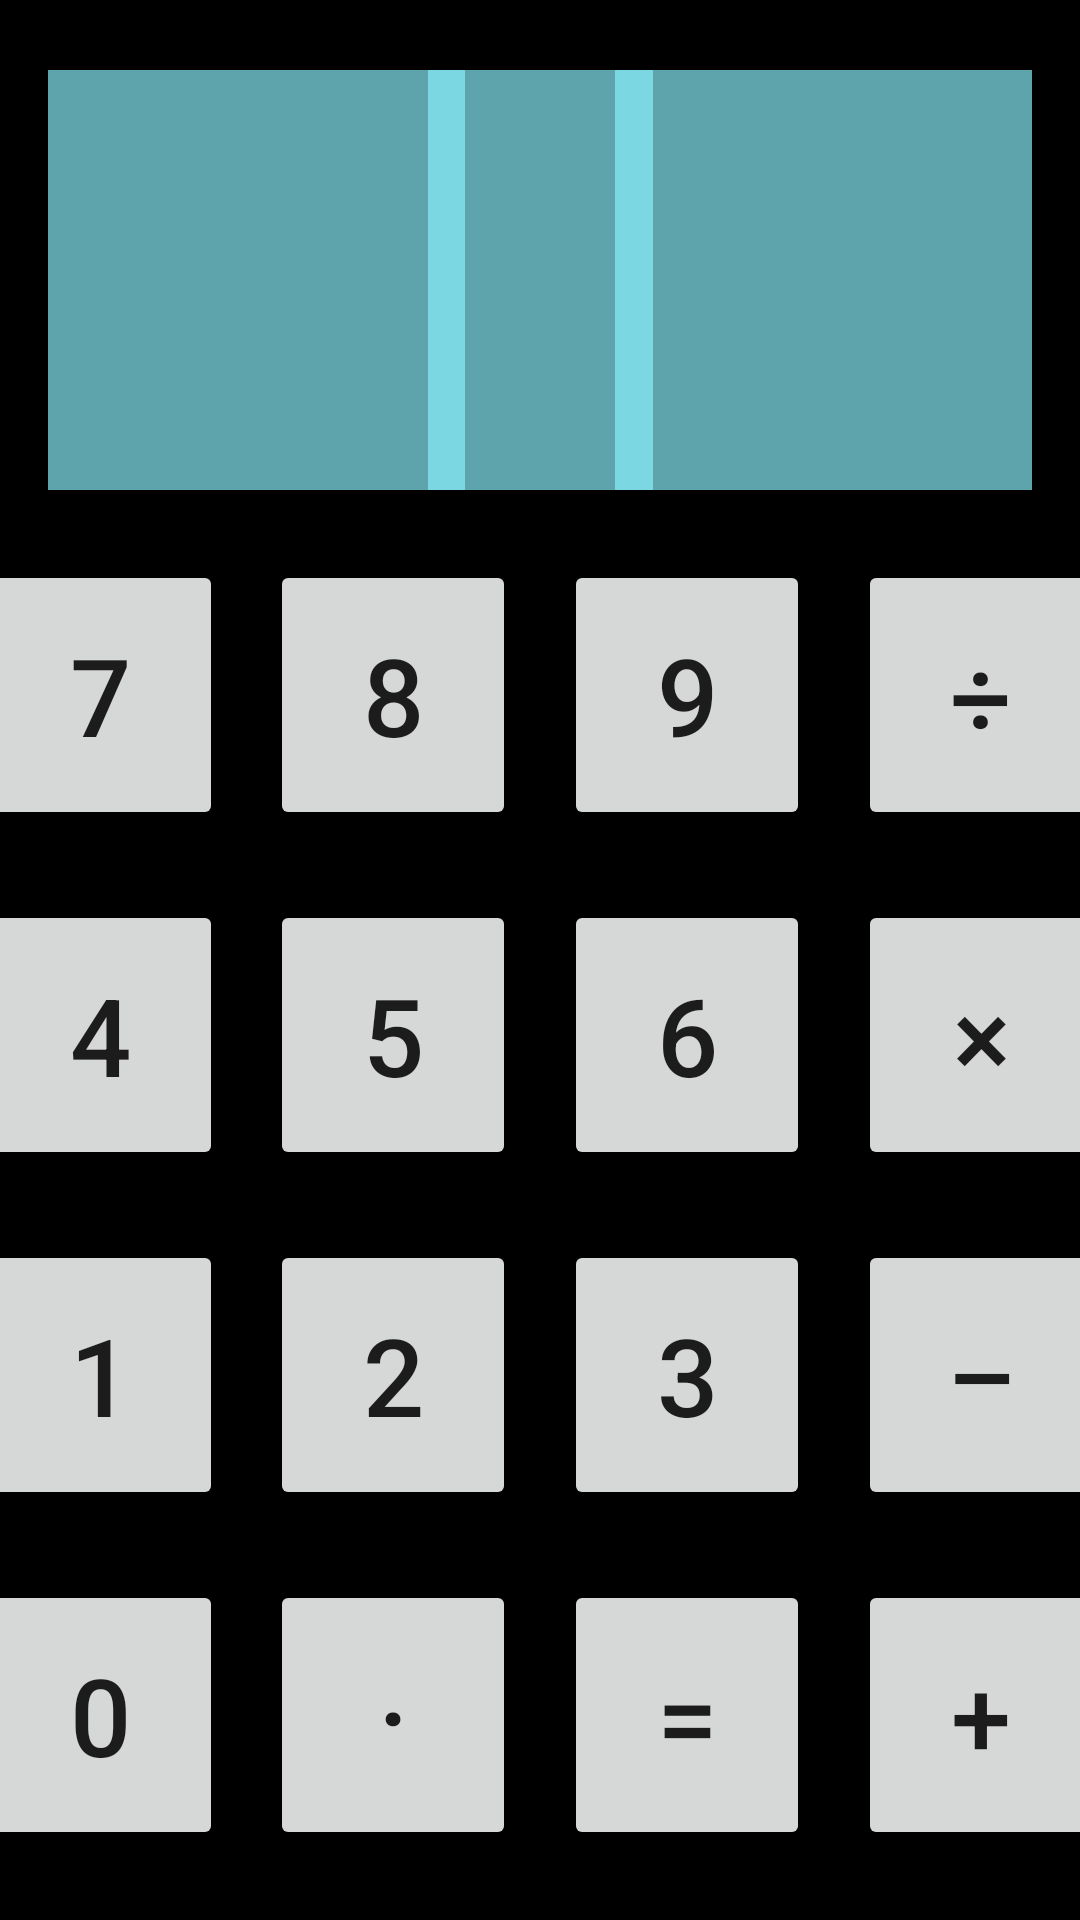

Layout XML and referenced resources for this Android screen:
<!-- AndroidManifest.xml: application theme Theme.MinCalc -->
<!-- res/layout/activity_main.xml -->
<?xml version="1.0" encoding="utf-8"?>
<androidx.constraintlayout.widget.ConstraintLayout xmlns:android="http://schemas.android.com/apk/res/android"
    xmlns:app="http://schemas.android.com/apk/res-auto"
    xmlns:tools="http://schemas.android.com/tools"
    android:layout_width="match_parent"
    android:layout_height="match_parent"
    android:background="#000000"
    tools:context=".MainActivity">

    <TextView
        android:id="@+id/tvOperador"
        android:layout_width="75dp"
        android:layout_height="140dp"
        android:layout_marginStart="16dp"
        android:layout_marginTop="16dp"
        android:layout_marginEnd="16dp"
        android:background="#B088EEFB"
        android:textAlignment="center"
        android:textSize="36sp"
        app:layout_constraintBottom_toTopOf="@+id/btn8"
        app:layout_constraintEnd_toStartOf="@+id/tvNum2"
        app:layout_constraintHorizontal_bias="0.5"
        app:layout_constraintStart_toEndOf="@+id/tvNum1"
        app:layout_constraintTop_toTopOf="parent" />

    <TextView
        android:id="@+id/tvNum1"
        android:layout_width="139dp"
        android:layout_height="140dp"
        android:layout_marginStart="16dp"
        android:layout_marginTop="16dp"
        android:background="#B088EEFB"
        android:textAlignment="textStart"
        android:textSize="36sp"
        app:layout_constraintBottom_toTopOf="@+id/btn7"
        app:layout_constraintStart_toStartOf="parent"
        app:layout_constraintTop_toTopOf="parent" />

    <TextView
        android:id="@+id/tvNum2"
        android:layout_width="139dp"
        android:layout_height="140dp"
        android:layout_marginTop="16dp"
        android:layout_marginEnd="16dp"
        android:background="#B088EEFB"
        android:textAlignment="textStart"
        android:textSize="36sp"
        app:layout_constraintBottom_toTopOf="@+id/btnDivision"
        app:layout_constraintEnd_toEndOf="parent"
        app:layout_constraintTop_toTopOf="parent" />

    <Button
        android:id="@+id/btn7"
        android:layout_width="82dp"
        android:layout_height="90dp"
        android:layout_marginStart="16dp"
        android:layout_marginTop="16dp"
        android:onClick="siete"
        android:text="@string/btn7"
        android:textSize="36sp"
        app:layout_constraintBottom_toTopOf="@+id/btn4"
        app:layout_constraintEnd_toStartOf="@+id/btn8"
        app:layout_constraintHorizontal_bias="0.5"
        app:layout_constraintStart_toStartOf="parent"
        app:layout_constraintTop_toBottomOf="@+id/tvNum1" />

    <Button
        android:id="@+id/btnDivision"
        android:layout_width="82dp"
        android:layout_height="90dp"
        android:layout_marginStart="16dp"
        android:layout_marginTop="16dp"
        android:layout_marginEnd="16dp"
        android:onClick="division"
        android:text="@string/btnDivision"
        android:textSize="36sp"
        app:layout_constraintBottom_toTopOf="@+id/btnMultiplicacion"
        app:layout_constraintEnd_toEndOf="parent"
        app:layout_constraintHorizontal_bias="0.5"
        app:layout_constraintStart_toEndOf="@+id/btn9"
        app:layout_constraintTop_toBottomOf="@+id/tvNum2" />

    <Button
        android:id="@+id/btn9"
        android:layout_width="82dp"
        android:layout_height="90dp"
        android:layout_marginStart="16dp"
        android:layout_marginTop="16dp"
        android:onClick="nueve"
        android:text="@string/btn9"
        android:textSize="36sp"
        app:layout_constraintBottom_toTopOf="@+id/btn6"
        app:layout_constraintEnd_toStartOf="@+id/btnDivision"
        app:layout_constraintHorizontal_bias="0.5"
        app:layout_constraintStart_toEndOf="@+id/btn8"
        app:layout_constraintTop_toBottomOf="@+id/tvOperador" />

    <Button
        android:id="@+id/btn8"
        android:layout_width="82dp"
        android:layout_height="90dp"
        android:layout_marginStart="16dp"
        android:layout_marginTop="16dp"
        android:onClick="ocho"
        android:text="@string/btn8"
        android:textSize="36sp"
        app:layout_constraintBottom_toTopOf="@+id/btn5"
        app:layout_constraintEnd_toStartOf="@+id/btn9"
        app:layout_constraintHorizontal_bias="0.5"
        app:layout_constraintStart_toEndOf="@+id/btn7"
        app:layout_constraintTop_toBottomOf="@+id/tvOperador" />

    <Button
        android:id="@+id/btn5"
        android:layout_width="82dp"
        android:layout_height="90dp"
        android:layout_marginStart="16dp"
        android:layout_marginTop="16dp"
        android:layout_marginEnd="16dp"
        android:onClick="cinco"
        android:text="@string/btn5"
        android:textSize="36sp"
        app:layout_constraintBottom_toTopOf="@+id/btn2"
        app:layout_constraintEnd_toStartOf="@+id/btn6"
        app:layout_constraintHorizontal_bias="0.5"
        app:layout_constraintStart_toEndOf="@+id/btn4"
        app:layout_constraintTop_toBottomOf="@+id/btn8" />

    <Button
        android:id="@+id/btn2"
        android:layout_width="82dp"
        android:layout_height="90dp"
        android:layout_marginStart="16dp"
        android:layout_marginTop="16dp"
        android:onClick="dos"
        android:text="@string/btn2"
        android:textSize="36sp"
        app:layout_constraintBottom_toTopOf="@+id/btnPunto"
        app:layout_constraintEnd_toStartOf="@+id/btn3"
        app:layout_constraintHorizontal_bias="0.5"
        app:layout_constraintStart_toEndOf="@+id/btn1"
        app:layout_constraintTop_toBottomOf="@+id/btn5" />

    <Button
        android:id="@+id/btnPunto"
        android:layout_width="82dp"
        android:layout_height="90dp"
        android:layout_marginStart="16dp"
        android:layout_marginTop="16dp"
        android:layout_marginEnd="16dp"
        android:layout_marginBottom="16dp"
        android:onClick="punto"
        android:text="@string/btnPunto"
        android:textSize="36sp"
        app:layout_constraintBottom_toBottomOf="parent"
        app:layout_constraintEnd_toStartOf="@+id/btnResultado"
        app:layout_constraintHorizontal_bias="0.5"
        app:layout_constraintStart_toEndOf="@+id/btn0"
        app:layout_constraintTop_toBottomOf="@+id/btn2" />

    <Button
        android:id="@+id/btn0"
        android:layout_width="82dp"
        android:layout_height="90dp"
        android:layout_marginStart="16dp"
        android:layout_marginTop="16dp"
        android:layout_marginBottom="16dp"
        android:onClick="cero"
        android:text="@string/btn0"
        android:textSize="36sp"
        app:layout_constraintBottom_toBottomOf="parent"
        app:layout_constraintEnd_toStartOf="@+id/btnPunto"
        app:layout_constraintHorizontal_bias="0.5"
        app:layout_constraintStart_toStartOf="parent"
        app:layout_constraintTop_toBottomOf="@+id/btn1" />

    <Button
        android:id="@+id/btn1"
        android:layout_width="82dp"
        android:layout_height="90dp"
        android:layout_marginStart="16dp"
        android:layout_marginTop="16dp"
        android:onClick="uno"
        android:text="@string/btn1"
        android:textSize="36sp"
        app:layout_constraintBottom_toTopOf="@+id/btn0"
        app:layout_constraintEnd_toStartOf="@+id/btn2"
        app:layout_constraintHorizontal_bias="0.5"
        app:layout_constraintStart_toStartOf="parent"
        app:layout_constraintTop_toBottomOf="@+id/btn4" />

    <Button
        android:id="@+id/btn4"
        android:layout_width="82dp"
        android:layout_height="90dp"
        android:layout_marginStart="16dp"
        android:layout_marginTop="16dp"
        android:onClick="cuatro"
        android:text="@string/btn4"
        android:textSize="36sp"
        app:layout_constraintBottom_toTopOf="@+id/btn1"
        app:layout_constraintEnd_toStartOf="@+id/btn5"
        app:layout_constraintHorizontal_bias="0.5"
        app:layout_constraintStart_toStartOf="parent"
        app:layout_constraintTop_toBottomOf="@+id/btn7" />

    <Button
        android:id="@+id/btnMultiplicacion"
        android:layout_width="82dp"
        android:layout_height="90dp"
        android:layout_marginTop="16dp"
        android:layout_marginEnd="16dp"
        android:onClick="multiplicacion"
        android:text="@string/btnMultiplicacion"
        android:textSize="36sp"
        app:layout_constraintBottom_toTopOf="@+id/btnResta"
        app:layout_constraintEnd_toEndOf="parent"
        app:layout_constraintHorizontal_bias="0.5"
        app:layout_constraintStart_toEndOf="@+id/btn6"
        app:layout_constraintTop_toBottomOf="@+id/btnDivision" />

    <Button
        android:id="@+id/btnResta"
        android:layout_width="82dp"
        android:layout_height="90dp"
        android:layout_marginTop="16dp"
        android:layout_marginEnd="16dp"
        android:onClick="resta"
        android:text="@string/btnResta"
        android:textSize="36sp"
        app:layout_constraintBottom_toTopOf="@+id/btnSuma"
        app:layout_constraintEnd_toEndOf="parent"
        app:layout_constraintHorizontal_bias="0.5"
        app:layout_constraintStart_toEndOf="@+id/btn3"
        app:layout_constraintTop_toBottomOf="@+id/btnMultiplicacion" />

    <Button
        android:id="@+id/btn3"
        android:layout_width="82dp"
        android:layout_height="90dp"
        android:layout_marginStart="16dp"
        android:layout_marginTop="16dp"
        android:layout_marginEnd="16dp"
        android:onClick="tres"
        android:text="@string/btn3"
        android:textSize="36sp"
        app:layout_constraintBottom_toTopOf="@+id/btnResultado"
        app:layout_constraintEnd_toStartOf="@+id/btnResta"
        app:layout_constraintHorizontal_bias="0.5"
        app:layout_constraintStart_toEndOf="@+id/btn2"
        app:layout_constraintTop_toBottomOf="@+id/btn6" />

    <Button
        android:id="@+id/btnSuma"
        android:layout_width="82dp"
        android:layout_height="90dp"
        android:layout_marginTop="16dp"
        android:layout_marginEnd="16dp"
        android:layout_marginBottom="16dp"
        android:onClick="suma"
        android:text="@string/btnSuma"
        android:textSize="36sp"
        app:layout_constraintBottom_toBottomOf="parent"
        app:layout_constraintEnd_toEndOf="parent"
        app:layout_constraintHorizontal_bias="0.5"
        app:layout_constraintStart_toEndOf="@+id/btnResultado"
        app:layout_constraintTop_toBottomOf="@+id/btnResta" />

    <Button
        android:id="@+id/btnResultado"
        android:layout_width="82dp"
        android:layout_height="90dp"
        android:layout_marginTop="16dp"
        android:layout_marginEnd="16dp"
        android:layout_marginBottom="16dp"
        android:onClick="resultado"
        android:text="@string/btnResultado"
        android:textSize="36sp"
        app:layout_constraintBottom_toBottomOf="parent"
        app:layout_constraintEnd_toStartOf="@+id/btnSuma"
        app:layout_constraintHorizontal_bias="0.5"
        app:layout_constraintStart_toEndOf="@+id/btnPunto"
        app:layout_constraintTop_toBottomOf="@+id/btn3" />

    <Button
        android:id="@+id/btn6"
        android:layout_width="82dp"
        android:layout_height="90dp"
        android:layout_marginTop="16dp"
        android:layout_marginEnd="16dp"
        android:onClick="seis"
        android:text="@string/btn6"
        android:textSize="36sp"
        app:layout_constraintBottom_toTopOf="@+id/btn3"
        app:layout_constraintEnd_toStartOf="@+id/btnMultiplicacion"
        app:layout_constraintHorizontal_bias="0.5"
        app:layout_constraintStart_toEndOf="@+id/btn5"
        app:layout_constraintTop_toBottomOf="@+id/btn9" />

</androidx.constraintlayout.widget.ConstraintLayout>
<!-- resources referenced by this layout -->
<resources>
  <string name="btn0">0</string>
  <string name="btn1">1</string>
  <string name="btn2">2</string>
  <string name="btn3">3</string>
  <string name="btn4">4</string>
  <string name="btn5">5</string>
  <string name="btn6">6</string>
  <string name="btn7">7</string>
  <string name="btn8">8</string>
  <string name="btn9">9</string>
  <string name="btnDivision">÷</string>
  <string name="btnMultiplicacion">×</string>
  <string name="btnPunto">·</string>
  <string name="btnResta">–</string>
  <string name="btnResultado">=</string>
  <string name="btnSuma">+</string>
  <style name="Theme.MinCalc" parent="Theme.MaterialComponents.DayNight.DarkActionBar">
          
          <item name="colorPrimary">@color/purple_500</item>
          <item name="colorPrimaryVariant">@color/purple_700</item>
          <item name="colorOnPrimary">@color/white</item>
          
          <item name="colorSecondary">@color/teal_200</item>
          <item name="colorSecondaryVariant">@color/teal_700</item>
          <item name="colorOnSecondary">@color/black</item>
          
          <item name="android:statusBarColor" tools:targetApi="l">?attr/colorPrimaryVariant</item>
          
      </style>
  <!-- not gathered from this repository: default colours our renderer supplied (Android Studio template values) -->
  <color name="purple_500">#FF6200EE</color>
  <color name="purple_700">#FF3700B3</color>
  <color name="teal_200">#FF03DAC5</color>
  <color name="teal_700">#FF018786</color>
  <color name="black">#FF000000</color>
  <color name="white">#FFFFFFFF</color>
</resources>
